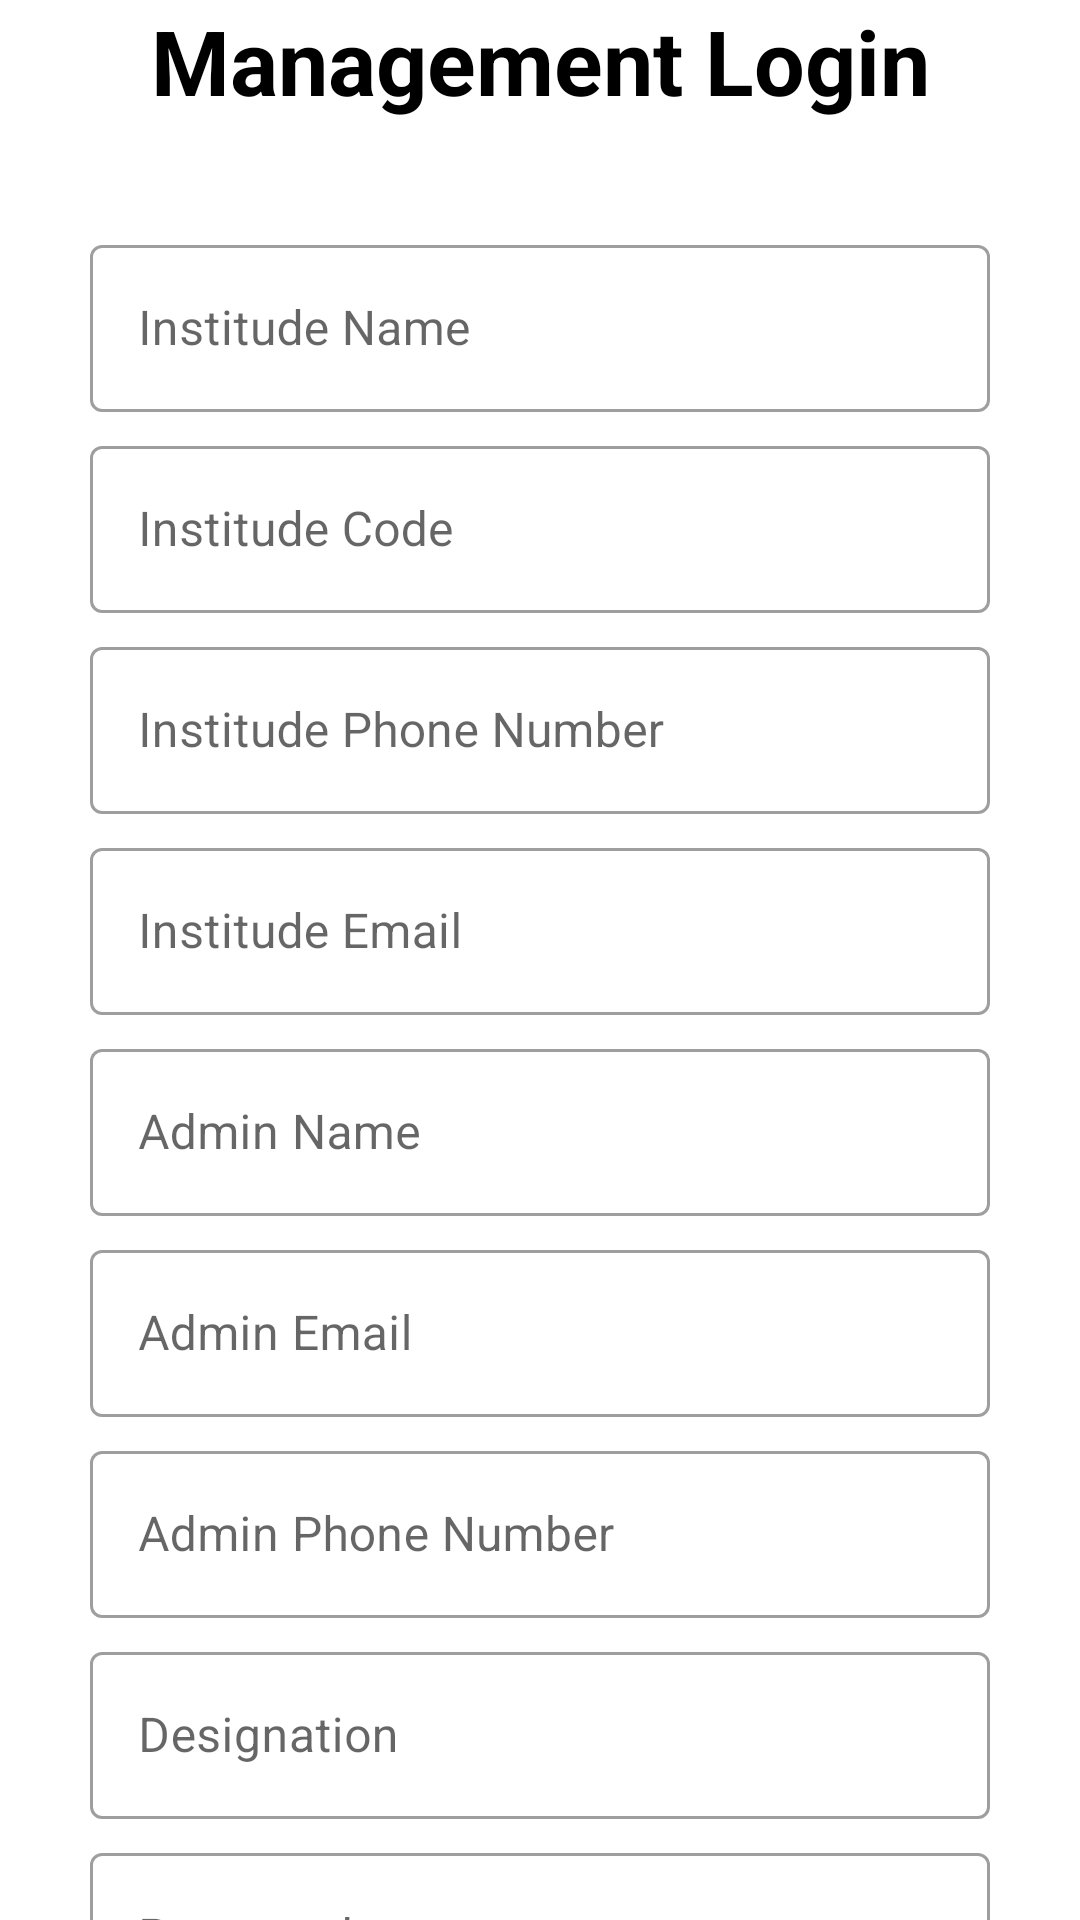

The Android layout XML behind this screen, and the referenced resources:
<!-- AndroidManifest.xml: activity theme AppTheme -->
<!-- res/layout/activity_management_sign_up.xml -->
<?xml version="1.0" encoding="utf-8"?>
<androidx.core.widget.NestedScrollView
    xmlns:android="http://schemas.android.com/apk/res/android"
    xmlns:tools="http://schemas.android.com/tools"
    xmlns:app="http://schemas.android.com/apk/res-auto"
    android:layout_height="match_parent"
    android:layout_width="match_parent">

<LinearLayout
    android:id="@+id/main"
    android:layout_width="match_parent"
    android:layout_height="match_parent"
    android:orientation="vertical"
    tools:context=".ManagementSignUpActivity"
    android:gravity="center">

    <TextView
        android:layout_width="match_parent"
        android:layout_height="wrap_content"
        android:text="Management Login"
        android:textColor="@color/black"
        android:textStyle="bold"
        android:textSize="30sp"
        android:layout_marginBottom="30dp"
        android:gravity="center"/>


    <com.google.android.material.textfield.TextInputLayout
        android:id="@+id/tel_institude_name"
        android:layout_width="match_parent"
        android:layout_height="wrap_content"
        style="@style/Widget.MaterialComponents.TextInputLayout.OutlinedBox"
        android:hint="Institude Name"
        app:hintTextColor="@color/black"
        android:layout_marginStart="30dp"
        android:layout_marginEnd="30dp"
        android:layout_marginTop="6dp"
        app:startIconDrawable="@drawable/person"
        >
        <com.google.android.material.textfield.TextInputEditText
            android:id="@+id/et_institude_name"
            android:layout_width="match_parent"
            android:layout_height="wrap_content"/>

    </com.google.android.material.textfield.TextInputLayout>

    <com.google.android.material.textfield.TextInputLayout
        android:id="@+id/tel_institude_code"
        android:layout_width="match_parent"
        android:layout_height="wrap_content"
        style="@style/Widget.MaterialComponents.TextInputLayout.OutlinedBox"
        android:hint="Institude Code"
        app:hintTextColor="@color/black"
        android:layout_marginStart="30dp"
        android:layout_marginEnd="30dp"
        android:layout_marginTop="6dp"
        app:startIconDrawable="@drawable/person"
        >
        <com.google.android.material.textfield.TextInputEditText
            android:id="@+id/et_institude_code"
            android:layout_width="match_parent"
            android:layout_height="wrap_content"/>

    </com.google.android.material.textfield.TextInputLayout>

    <com.google.android.material.textfield.TextInputLayout
        android:id="@+id/tel_institude_phoneno"
        android:layout_width="match_parent"
        android:layout_height="wrap_content"
        style="@style/Widget.MaterialComponents.TextInputLayout.OutlinedBox"
        android:hint="Institude Phone Number"
        app:hintTextColor="@color/black"
        android:layout_marginStart="30dp"
        android:layout_marginEnd="30dp"
        android:layout_marginTop="6dp"
        app:startIconDrawable="@drawable/person"
        >
        <com.google.android.material.textfield.TextInputEditText
            android:id="@+id/et_institude_phoneno"
            android:layout_width="match_parent"
            android:layout_height="wrap_content"/>

    </com.google.android.material.textfield.TextInputLayout>

    <com.google.android.material.textfield.TextInputLayout
        android:id="@+id/tel_institude_email"
        android:layout_width="match_parent"
        android:layout_height="wrap_content"
        style="@style/Widget.MaterialComponents.TextInputLayout.OutlinedBox"
        android:hint="Institude Email"
        app:hintTextColor="@color/black"
        android:layout_marginStart="30dp"
        android:layout_marginEnd="30dp"
        android:layout_marginTop="6dp"
        app:startIconDrawable="@drawable/person"
        >
        <com.google.android.material.textfield.TextInputEditText
            android:id="@+id/et_institude_email"
            android:layout_width="match_parent"
            android:layout_height="wrap_content"
            android:inputType="textWebPassword"/>

    </com.google.android.material.textfield.TextInputLayout>

    <com.google.android.material.textfield.TextInputLayout
        android:id="@+id/tel_admin_name"
        android:layout_width="match_parent"
        android:layout_height="wrap_content"
        style="@style/Widget.MaterialComponents.TextInputLayout.OutlinedBox"
        android:hint="Admin Name"
        app:hintTextColor="@color/black"
        android:layout_marginStart="30dp"
        android:layout_marginEnd="30dp"
        android:layout_marginTop="6dp"
        app:startIconDrawable="@drawable/person"
        >
        <com.google.android.material.textfield.TextInputEditText
            android:id="@+id/et_admin_name"
            android:layout_width="match_parent"
            android:layout_height="wrap_content"
            android:inputType="textWebPassword"/>

    </com.google.android.material.textfield.TextInputLayout>

    <com.google.android.material.textfield.TextInputLayout
        android:id="@+id/tel_admin_email"
        android:layout_width="match_parent"
        android:layout_height="wrap_content"
        style="@style/Widget.MaterialComponents.TextInputLayout.OutlinedBox"
        android:hint="Admin Email"
        app:hintTextColor="@color/black"
        android:layout_marginStart="30dp"
        android:layout_marginEnd="30dp"
        android:layout_marginTop="6dp"
        app:startIconDrawable="@drawable/person"
        >
        <com.google.android.material.textfield.TextInputEditText
            android:id="@+id/et_admin_email"
            android:layout_width="match_parent"
            android:layout_height="wrap_content"
            android:inputType="textWebPassword"/>

    </com.google.android.material.textfield.TextInputLayout>

    <com.google.android.material.textfield.TextInputLayout
        android:id="@+id/tel_admin_phoneno"
        android:layout_width="match_parent"
        android:layout_height="wrap_content"
        style="@style/Widget.MaterialComponents.TextInputLayout.OutlinedBox"
        android:hint="Admin Phone Number"
        app:hintTextColor="@color/black"
        android:layout_marginStart="30dp"
        android:layout_marginEnd="30dp"
        android:layout_marginTop="6dp"
        app:startIconDrawable="@drawable/person"
        >
        <com.google.android.material.textfield.TextInputEditText
            android:id="@+id/et_admin_phoneno"
            android:layout_width="match_parent"
            android:layout_height="wrap_content"
            android:inputType="textWebPassword"/>

    </com.google.android.material.textfield.TextInputLayout>

    <com.google.android.material.textfield.TextInputLayout
        android:id="@+id/tel_admin_designation"
        android:layout_width="match_parent"
        android:layout_height="wrap_content"
        style="@style/Widget.MaterialComponents.TextInputLayout.OutlinedBox"
        android:hint="Designation"
        app:hintTextColor="@color/black"
        android:layout_marginStart="30dp"
        android:layout_marginEnd="30dp"
        android:layout_marginTop="6dp"
        app:startIconDrawable="@drawable/person"
        >
        <com.google.android.material.textfield.TextInputEditText
            android:id="@+id/et_admin_designation"
            android:layout_width="match_parent"
            android:layout_height="wrap_content"
            android:inputType="textWebPassword"/>

    </com.google.android.material.textfield.TextInputLayout>

    <com.google.android.material.textfield.TextInputLayout
        android:id="@+id/til_password"
        android:layout_width="match_parent"
        android:layout_height="wrap_content"
        style="@style/Widget.MaterialComponents.TextInputLayout.OutlinedBox"
        android:hint="Password"
        app:hintTextColor="@color/black"
        android:layout_marginStart="30dp"
        android:layout_marginEnd="30dp"
        android:layout_marginTop="6dp"
        app:startIconDrawable="@drawable/person"
        >
        <com.google.android.material.textfield.TextInputEditText
            android:id="@+id/et_password"
            android:layout_width="match_parent"
            android:layout_height="wrap_content"
            android:inputType="textWebPassword"/>

    </com.google.android.material.textfield.TextInputLayout>

    <com.google.android.material.textfield.TextInputLayout
        android:id="@+id/til_confirmpassword"
        android:layout_width="match_parent"
        android:layout_height="wrap_content"
        style="@style/Widget.MaterialComponents.TextInputLayout.OutlinedBox"
        android:hint="Confirm password"
        app:hintTextColor="@color/black"
        android:layout_marginStart="30dp"
        android:layout_marginEnd="30dp"
        android:layout_marginTop="6dp"
        app:startIconDrawable="@drawable/person"
        >
        <com.google.android.material.textfield.TextInputEditText
            android:id="@+id/et_confirmpassword"
            android:layout_width="match_parent"
            android:layout_height="wrap_content"
            android:inputType="textWebPassword"/>

    </com.google.android.material.textfield.TextInputLayout>


    <Button
        android:id="@+id/btn_signup"
        android:layout_width="match_parent"
        android:layout_height="wrap_content"
        android:layout_marginTop="10dp"
        android:layout_marginRight="26dp"
        android:layout_marginLeft="26dp"
        android:text="Sign Up"
        android:textColor="@color/white"
        android:backgroundTint="@color/purple_700"/>

    <TextView
        android:id="@+id/tv_alreadyuser"
        android:layout_width="wrap_content"
        android:layout_height="wrap_content"
        android:text="Already Registered ? Sign In"
        android:textColor="@color/black"
        android:layout_marginTop="10dp"
        android:textSize="12dp"
        android:textStyle="bold"/>

</LinearLayout>
</androidx.core.widget.NestedScrollView>
<!-- resources referenced by this layout -->
<resources>
  <color name="black">#FF000000</color>
  <color name="purple_700">#FF3700B3</color>
  <color name="white">#FFFFFFFF</color>
  <style name="AppTheme" parent="Theme.MaterialComponents.Light.NoActionBar">
          
  
  
  
      </style>
</resources>
